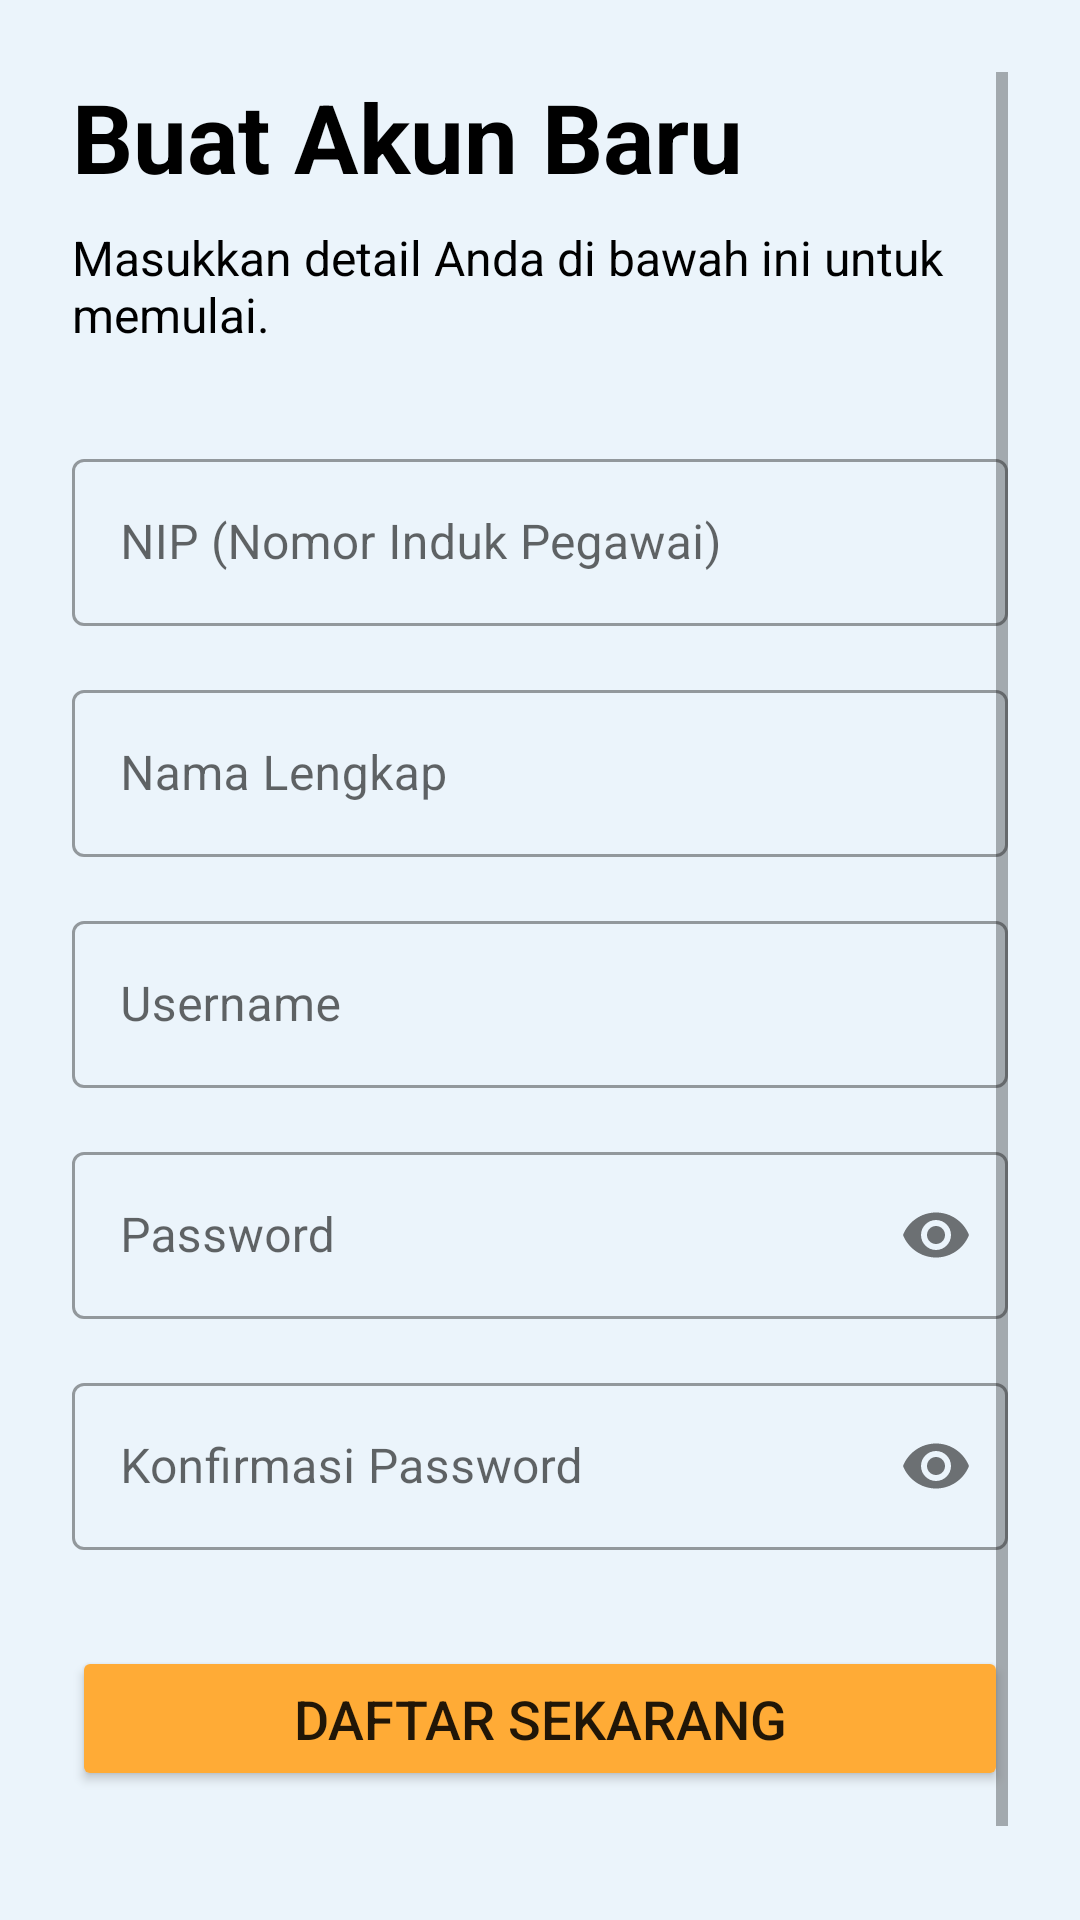

Write the Android layout XML for this screen, with the resource values it uses.
<!-- AndroidManifest.xml: activity theme Theme.AplikasiPencatatPelanggaran -->
<!-- res/layout/activity_register.xml -->
<?xml version="1.0" encoding="utf-8"?>
<ScrollView
    xmlns:android="http://schemas.android.com/apk/res/android"
    xmlns:app="http://schemas.android.com/apk/res-auto"
    xmlns:tools="http://schemas.android.com/tools"
    android:layout_width="match_parent"
    android:layout_height="match_parent"
    android:background="#EBF4FB"
    android:padding="24dp"
    tools:context=".RegisterActivity">

    <LinearLayout
        android:layout_width="match_parent"
        android:layout_height="wrap_content"
        android:orientation="vertical">

        
        <TextView
            android:layout_width="wrap_content"
            android:layout_height="wrap_content"
            android:text="Buat Akun Baru"
            android:textColor="@color/black"
            android:textSize="32sp"
            android:textStyle="bold"
            android:layout_marginBottom="8dp"/>

        <TextView
            android:layout_width="wrap_content"
            android:layout_height="wrap_content"
            android:text="Masukkan detail Anda di bawah ini untuk memulai."
            android:textColor="@color/black"
            android:textSize="16sp"
            android:layout_marginBottom="32dp"/>

        
        <com.google.android.material.textfield.TextInputLayout
            android:id="@+id/tl_nip"
            android:layout_width="match_parent"
            android:layout_height="wrap_content"
            android:layout_marginBottom="16dp"
            style="@style/Widget.MaterialComponents.TextInputLayout.OutlinedBox">

            <com.google.android.material.textfield.TextInputEditText
                android:id="@+id/et_nip"
                android:layout_width="match_parent"
                android:layout_height="wrap_content"
                android:hint="NIP (Nomor Induk Pegawai)"
                android:inputType="number"
                android:maxLines="1"
                android:imeOptions="actionNext"
                /> 
        </com.google.android.material.textfield.TextInputLayout>

        
        <com.google.android.material.textfield.TextInputLayout
            android:id="@+id/tl_nama"
            android:layout_width="match_parent"
            android:layout_height="wrap_content"
            android:layout_marginBottom="16dp"
            style="@style/Widget.MaterialComponents.TextInputLayout.OutlinedBox">

            <com.google.android.material.textfield.TextInputEditText
                android:id="@+id/et_nama"
                android:layout_width="match_parent"
                android:layout_height="wrap_content"
                android:hint="Nama Lengkap"
                android:inputType="textPersonName|textCapWords"
                android:maxLines="1"
                android:imeOptions="actionNext"
                /> 
        </com.google.android.material.textfield.TextInputLayout>

        
        <com.google.android.material.textfield.TextInputLayout
            android:id="@+id/tl_username"
            android:layout_width="match_parent"
            android:layout_height="wrap_content"
            android:layout_marginBottom="16dp"
            style="@style/Widget.MaterialComponents.TextInputLayout.OutlinedBox">

            <com.google.android.material.textfield.TextInputEditText
                android:id="@+id/et_username"
                android:layout_width="match_parent"
                android:layout_height="wrap_content"
                android:hint="Username"
                android:inputType="text"
                android:maxLines="1"
                android:imeOptions="actionNext"
                />
        </com.google.android.material.textfield.TextInputLayout>

        
        <com.google.android.material.textfield.TextInputLayout
            android:id="@+id/tl_password"
            android:layout_width="match_parent"
            android:layout_height="wrap_content"
            android:layout_marginBottom="16dp"
            app:passwordToggleEnabled="true"
            style="@style/Widget.MaterialComponents.TextInputLayout.OutlinedBox">

            <com.google.android.material.textfield.TextInputEditText
                android:id="@+id/et_password"
                android:layout_width="match_parent"
                android:layout_height="wrap_content"
                android:hint="Password"
                android:inputType="textPassword"
                android:maxLines="1"
                android:imeOptions="actionNext"
                />
        </com.google.android.material.textfield.TextInputLayout>

        
        <com.google.android.material.textfield.TextInputLayout
            android:id="@+id/tl_confirm_password"
            android:layout_width="match_parent"
            android:layout_height="wrap_content"
            android:layout_marginBottom="32dp"
            app:passwordToggleEnabled="true"
            style="@style/Widget.MaterialComponents.TextInputLayout.OutlinedBox">

            <com.google.android.material.textfield.TextInputEditText
                android:id="@+id/et_confirm_password"
                android:layout_width="match_parent"
                android:layout_height="wrap_content"
                android:hint="Konfirmasi Password"
                android:inputType="textPassword"
                android:maxLines="1"
                android:imeOptions="actionDone"
                />
        </com.google.android.material.textfield.TextInputLayout>

        
        <Button
            android:id="@+id/btn_register"
            android:layout_width="match_parent"
            android:layout_height="wrap_content"
            android:text="DAFTAR SEKARANG"
            app:backgroundTint="#FFAB36"
            android:paddingVertical="12dp"
            android:textSize="18sp"
            android:layout_marginBottom="16dp"/>

        
        
        <ProgressBar
            android:id="@+id/pb_register_loading"
            android:layout_width="wrap_content"
            android:layout_height="wrap_content"
            android:layout_gravity="center_horizontal"
            android:visibility="gone"
            android:indeterminateTint="?attr/colorPrimary"
            /> 

        
        <TextView
            android:id="@+id/tv_link_login"
            android:layout_width="wrap_content"
            android:layout_height="wrap_content"
            android:layout_gravity="center_horizontal"
            android:text="Sudah punya akun? Masuk di sini."
            android:textColor="@color/black"
            android:textSize="14sp"
            android:paddingTop="16dp"/>

    </LinearLayout>
</ScrollView>
<!-- resources referenced by this layout -->
<resources>
  <color name="black">#FF000000</color>
  <style name="Theme.AplikasiPencatatPelanggaran" parent="Theme.MaterialComponents.DayNight.DarkActionBar">
          
          <item name="colorPrimary">@color/black</item>
          <item name="colorOnPrimary">@color/white</item>
          
          <item name="colorSecondary">@color/teal_200</item>
          <item name="colorSecondaryVariant">@color/black</item>
          <item name="colorOnSecondary">@color/white</item>
          
          <item name="android:statusBarColor" tools:targetApi="l">@color/black</item>
          
          <item name="android:windowAnimationStyle">@null</item>
      </style>
  <color name="white">#FFFFFFFF</color>
  <color name="teal_200">#FF03DAC5</color>
</resources>
